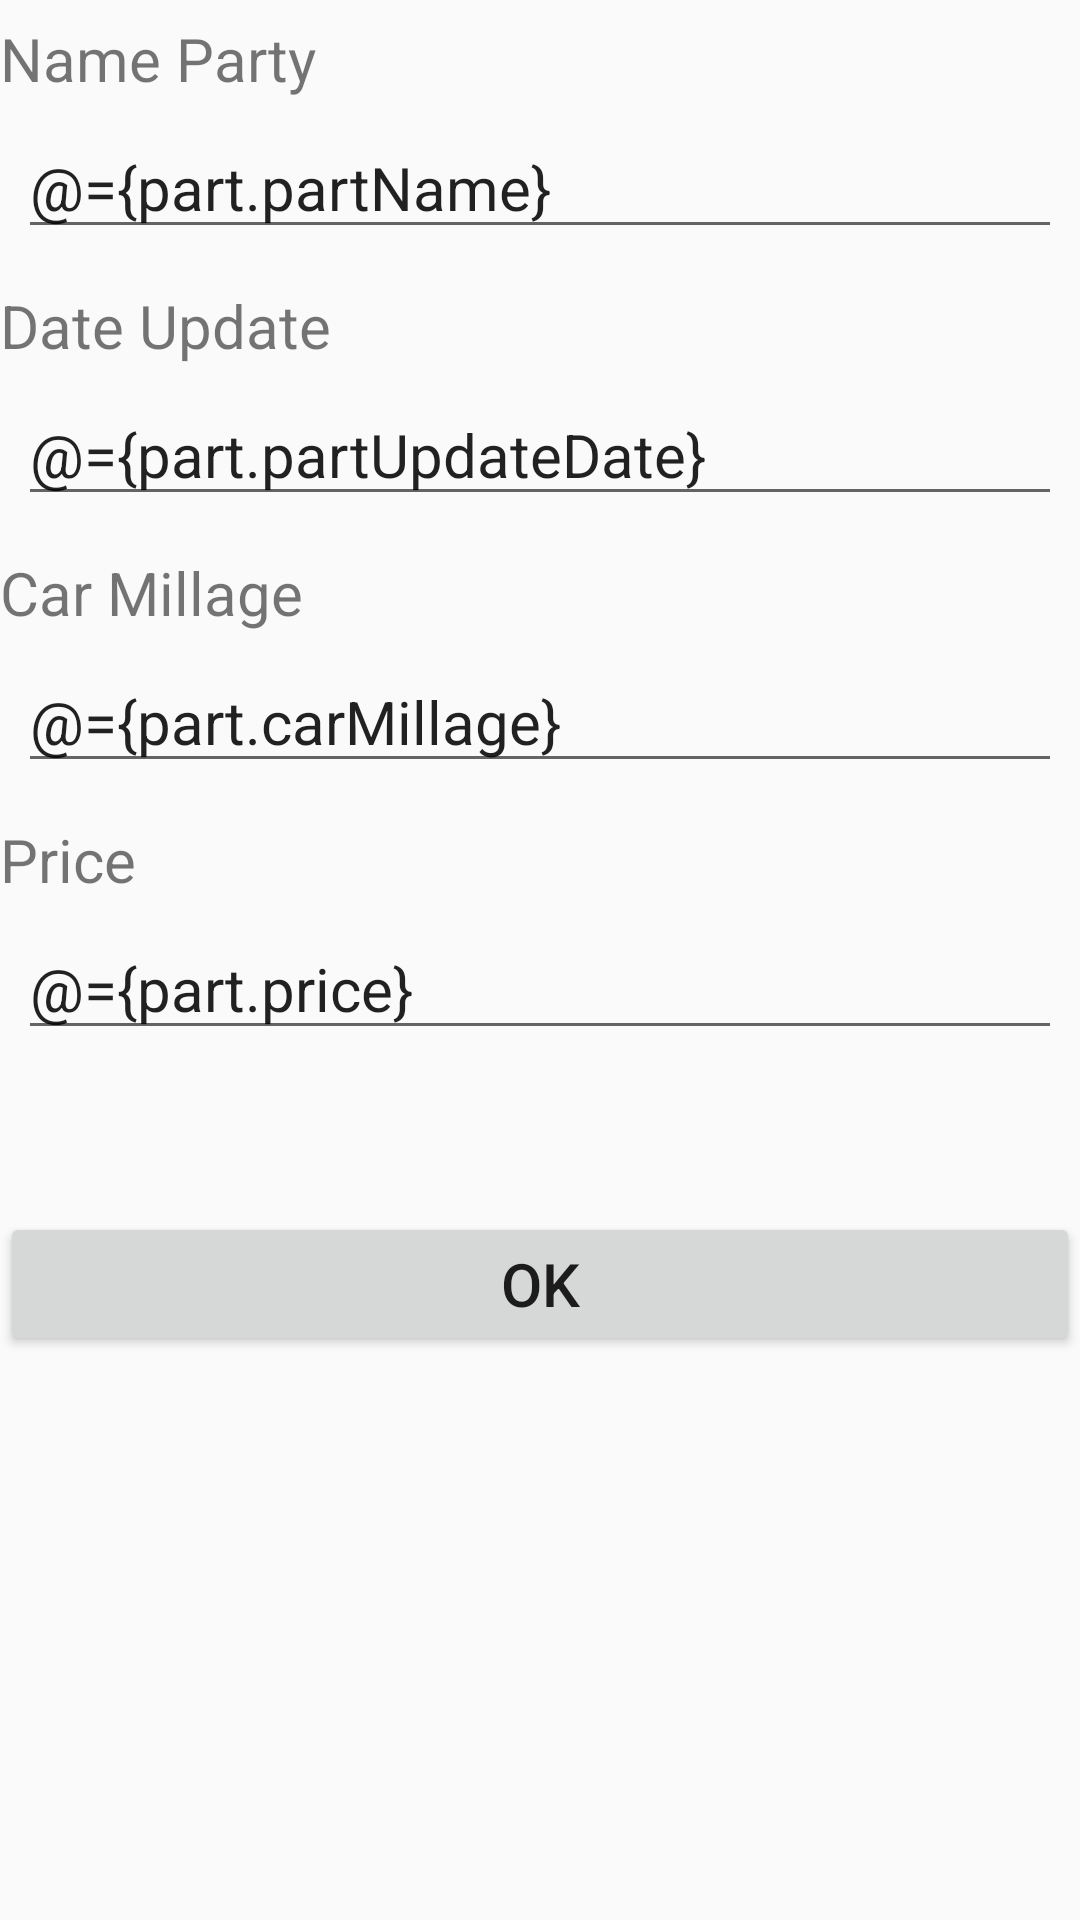

Here is an Android app screen rendered from its layout file. Give the layout XML and the strings, colors and styles it references.
<!-- AndroidManifest.xml: application theme AppTheme -->
<!-- res/layout/activity_add_edit.xml -->
<?xml version="1.0" encoding="utf-8"?>
<layout
    xmlns:android="http://schemas.android.com/apk/res/android"
    xmlns:app="http://schemas.android.com/apk/res-auto"
    xmlns:tools="http://schemas.android.com/tools">

    <data>

        <variable
            name="clickHandlers"
            type="com.example.yourcarsevice.view.AddEditActivity.AddEditActivityClickHandlers" />

        <variable
            name="part"
            type="com.example.yourcarsevice.model.room.Part" />
    </data>

    <LinearLayout
        android:layout_width="match_parent"
        android:layout_height="match_parent"
        android:orientation="vertical"
        tools:context=".view.AddEditActivity">

        <TextView
            android:id="@+id/movieNameTextView"
            android:layout_width="match_parent"
            android:layout_height="wrap_content"
            android:layout_marginTop="6dp"
            android:text="@string/name_party"
            android:textSize="20sp" />

        <EditText
            android:id="@+id/partNameEditText"
            android:layout_width="match_parent"
            android:layout_height="wrap_content"
            android:layout_margin="6dp"
            android:text="@={part.partName}"
            android:hint="@string/name_party"
            android:textSize="20sp" />

        <TextView
            android:id="@+id/partUpdateDateTextView"
            android:layout_width="match_parent"
            android:layout_height="wrap_content"
            android:layout_marginTop="6dp"
            android:text="@string/part_update"
            android:textSize="20sp" />

        <EditText
            android:id="@+id/partUpdateDateEditText"
            android:layout_width="match_parent"
            android:layout_height="wrap_content"
            android:layout_margin="6dp"
            android:inputType="date"
            android:text="@={part.partUpdateDate}"
            android:hint="@string/part_update"
            android:textSize="20sp" />
        <TextView
            android:id="@+id/carMillageTextView"
            android:layout_width="match_parent"
            android:layout_height="wrap_content"
            android:layout_marginTop="6dp"
            android:text="@string/car_millage"
            android:textSize="20sp" />

        <EditText
            android:id="@+id/carMillageEditText"
            android:layout_width="match_parent"
            android:layout_height="wrap_content"
            android:layout_margin="6dp"
            android:inputType="number"
            android:text="@={part.carMillage}"
            android:hint="@string/car_millage"
            android:textSize="20sp" />
        <TextView
            android:id="@+id/priceTextView"
            android:layout_width="match_parent"
            android:layout_height="wrap_content"
            android:layout_marginTop="6dp"
            android:text="@string/price"
            android:textSize="20sp" />

        <EditText
            android:id="@+id/priceEditText"
            android:layout_width="match_parent"
            android:layout_height="wrap_content"
            android:layout_margin="6dp"
            android:inputType="number"
            android:text="@={part.price}"
            android:hint="@string/price"
            android:textSize="20sp" />

        <Button
            android:id="@+id/okButton"
            android:layout_width="match_parent"
            android:layout_height="wrap_content"
            android:layout_marginTop="48dp"
            android:gravity="center"
            android:onClick="@{clickHandlers::onOkButtonClicked}"
            android:text="@string/ok"
            android:textSize="20sp" />

    </LinearLayout>

</layout>
<!-- resources referenced by this layout -->
<resources>
  <string name="car_millage">Car Millage</string>
  <string name="name_party">Name Party</string>
  <string name="ok">OK</string>
  <string name="part_update">Date Update</string>
  <string name="price">Price</string>
  <style name="AppTheme" parent="Theme.AppCompat.DayNight.NoActionBar">
          <item name="colorPrimary">@color/colorPrimary</item>
          <item name="colorPrimaryDark">@color/colorPrimaryDark</item>
          <item name="colorAccent">@color/colorAccent</item>
          <item name="android:windowTranslucentNavigation">true</item>
          <item name="android:navigationBarColor">@android:color/transparent</item>
      </style>
  <color name="colorPrimary">#35a393</color>
  <color name="colorPrimaryDark">#257569</color>
  <color name="colorAccent">#D81B60</color>
</resources>
